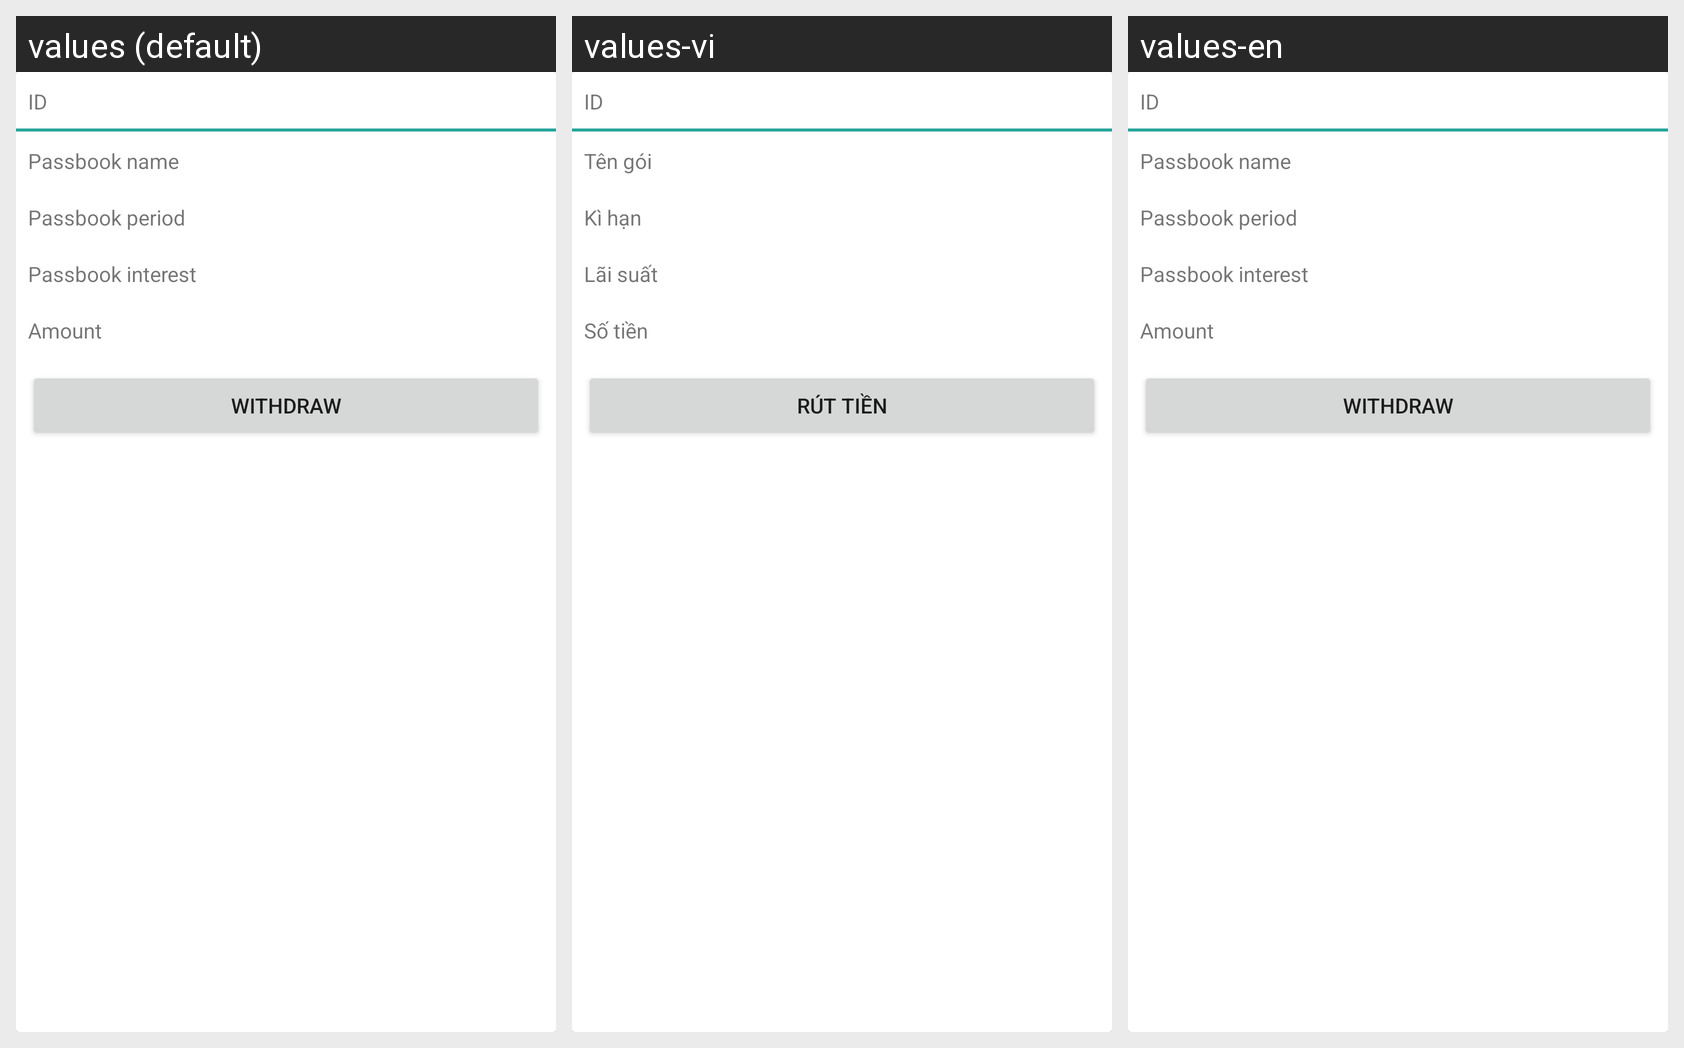

This grid shows one Android layout under several languages. Give, for every string resource on the screen, its name, the default text and each shown locale's text.
Android screen res/layout/fragment_passbook_item.xml rendered under 3 locales, left to right: values (default), values-vi, values-en. Device: Nexus 5 (rendered at 1080×1920; each locale shown at half size, 540×960, under a caption strip naming it); theme Theme.Ebankingapp.
Strings drawn on this screen, with the default value and each locale's value (text and hints the layout hard-codes, and strings that could not be matched under every locale, appear in the picture but are not listed):

id
  values: ID
  values-vi: ID  [not translated; the default value is used]
  values-en: ID  [not translated; the default value is used]

passbook_name
  values: Passbook name
  values-vi: Tên gói
  values-en: Passbook name

passbook_period
  values: Passbook period
  values-vi: Kì hạn
  values-en: Passbook period

passbook_interest
  values: Passbook interest
  values-vi: Lãi suất
  values-en: Passbook interest

promp_amount
  values: Amount
  values-vi: Số tiền
  values-en: Amount

withdraw
  values: Withdraw
  values-vi: Rút tiền
  values-en: Withdraw
